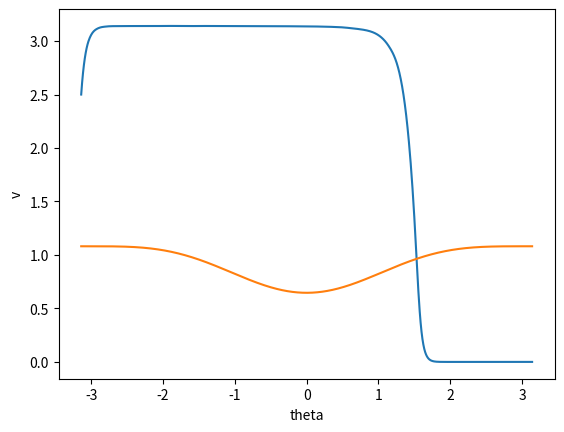

The matplotlib source for this figure:
# yolo
import numpy as np
from scipy.integrate import odeint
from scipy.integrate import solve_ivp
import matplotlib.pyplot as plt
import math

# il faut vérifier toutes les valeurs

tau = 9  # @valeur taux compression@ #[-]
D = 0.076  # @valeur alesage@ #[m]
C = 0.08  # @valeur course@ #[m]
L = 0.15  # @valeur longueur bielle@ #[m]
mpiston = 0.5  # @valeur masse piston@ #[kg]
mbielle = 0.3  # @valeur masse bielle@ #[kg]
# @valeur chaleur emise par fuel par kg de melange admis@ #[J/kg_inlet gas]
Q = 2.8

R = C/2
beta = L/R
gamma = 1.3


def Vc():
    return ((np.pi/D ** 2)/4)*2*R


def W(rpm):
    return rpm*60


def Qtot():
    return Q


def V(theta):
    zp = R*(1 - np.cos(theta) + beta - (beta**2 - (np.sin(theta))**2)**1/2)
    return Vc()/2 * zp + Vc()/(tau - 1)


def Q_fct(theta, thetaC, deltaThetaC):
    resultat = Q*0.5*(1 - np.cos(np.pi*((theta - thetaC)/deltaThetaC)))
    return resultat


def dVdTheta(theta):
    return Vc()*0.5*(np.sin(theta) + (((beta ** 2) - (np.sin(theta))**2)**(-0.5)) * np.cos(theta) * np.sin(theta))


def dQDTheta(theta, thetaC, deltaThetaC):
    resultat = (Q_fct(theta, thetaC, deltaThetaC)*np.pi
                / (2*deltaThetaC)) * np.sin(math.pi*((theta-thetaC)/deltaThetaC))
    return resultat


def p_fct(rpm, s, theta, thetaC, deltaThetaC):

    def model(p, theta):
        dpdTheta = -gamma * (p/V(theta))*dVdTheta(theta) + (gamma - 1) * \
                             1/V(theta) * dQDTheta(theta, thetaC, deltaThetaC)
        return dpdTheta

    # initial condition
    # vérifier que ca vaut s

    result_solve_ivp = solve_ivp(
        model, (theta[0], theta[-1]), [s], t_eval=theta).y[0]

    return result_solve_ivp


"""
INPUT :

rpm : la vitesse du moteur
s : le taux de suralimentation  (le taux de suralimentation multiplie la pression atmosphérique, supposée égale à 1 bar, pour obtenir la pression d'admission)
theta : l'angle de rotation (theta, en degré, sous forme d'un vecteur de -180 degrés à 180 degrés)
thethaC : l'angle d'allumage (thetaC en degré d'angle de villebrequin avant point mort haut - thetaC = 30 veut dire 30 degrés avant PMH),
deltaThetaC : la durée de la combustion (deltaThetaC en degré d'angle de villebrequin).

OUTPUT :

V_output, en [m3] : l'évolution du volume du cylindre en fonction de l'angle de rotation (theta)
Q_output, en [J] : l'évolution le l'apport de chaleur dans le cylindre en fonction de l'angle de rotation (theta)
F_pied_output et F_tete_output, en [N] : l'évolution des differentes forces s'appliquant sur la bielle en fonction de l'angle de rotation (theta)
p_output, en [Pa] : l'évolution de la pression dans le cylindre en fonction de l'angle de rotation (theta)
t en [m] : l'épaisseur critique, (voir schéma de l'énoncé)
"""


def myfunc(rpm, s, theta, thetaC, deltaThetaC):
    #VOTRE CODE

    #V_output = Vc()/2 * (1 - cos(theta) + beta - sqrt(beta^2 - (sin(theta))^2) ) + Vc()/(tau - 1)

    # j'ai mis ca plus haut
    #zp = R*(1 - cos(theta) + beta - sqrt(beta^2 - (sin(theta))^2))
    #V_output = Vc()/2 * zp + Vc()/(tau - 1)

    V_output = V(theta)

    # Fp
    p_theta = p_fct(rpm, s, theta, thetaC, deltaThetaC)
    fraction = ((math.pi*(D ** 2))/4)*p_theta
    RW2Cos = R*(W(rpm)) ** 2*np.cos(theta)

    F_pied_output = fraction - mpiston*RW2Cos
    F_tete_output = -fraction+(mpiston+mbielle)*RW2Cos

    Q_output = Q_fct(theta, thetaC, deltaThetaC)

    p_output = p_fct(rpm, s, theta, thetaC, deltaThetaC)

    SommeF = mbielle*RW2Cos

    t = 1

    return (V_output, Q_output, F_pied_output, F_tete_output, p_output, t)


rpm = 4106
s = 2.5
theta = np.linspace(-180, 180, 1000)
thetaC = 21
deltaThetaC = 48

thetaR = np.deg2rad(theta)
theta = thetaR


v, q, fpied, ftete, p, dq = myfunc(rpm, s, theta, thetaC, deltaThetaC)


# plot results
plt.plot(theta, p)
plt.xlabel('theta')
plt.ylabel('p')
plt.show()

plt.plot(theta, v)
plt.xlabel('theta')
plt.ylabel('v')
plt.show()


print('end')
